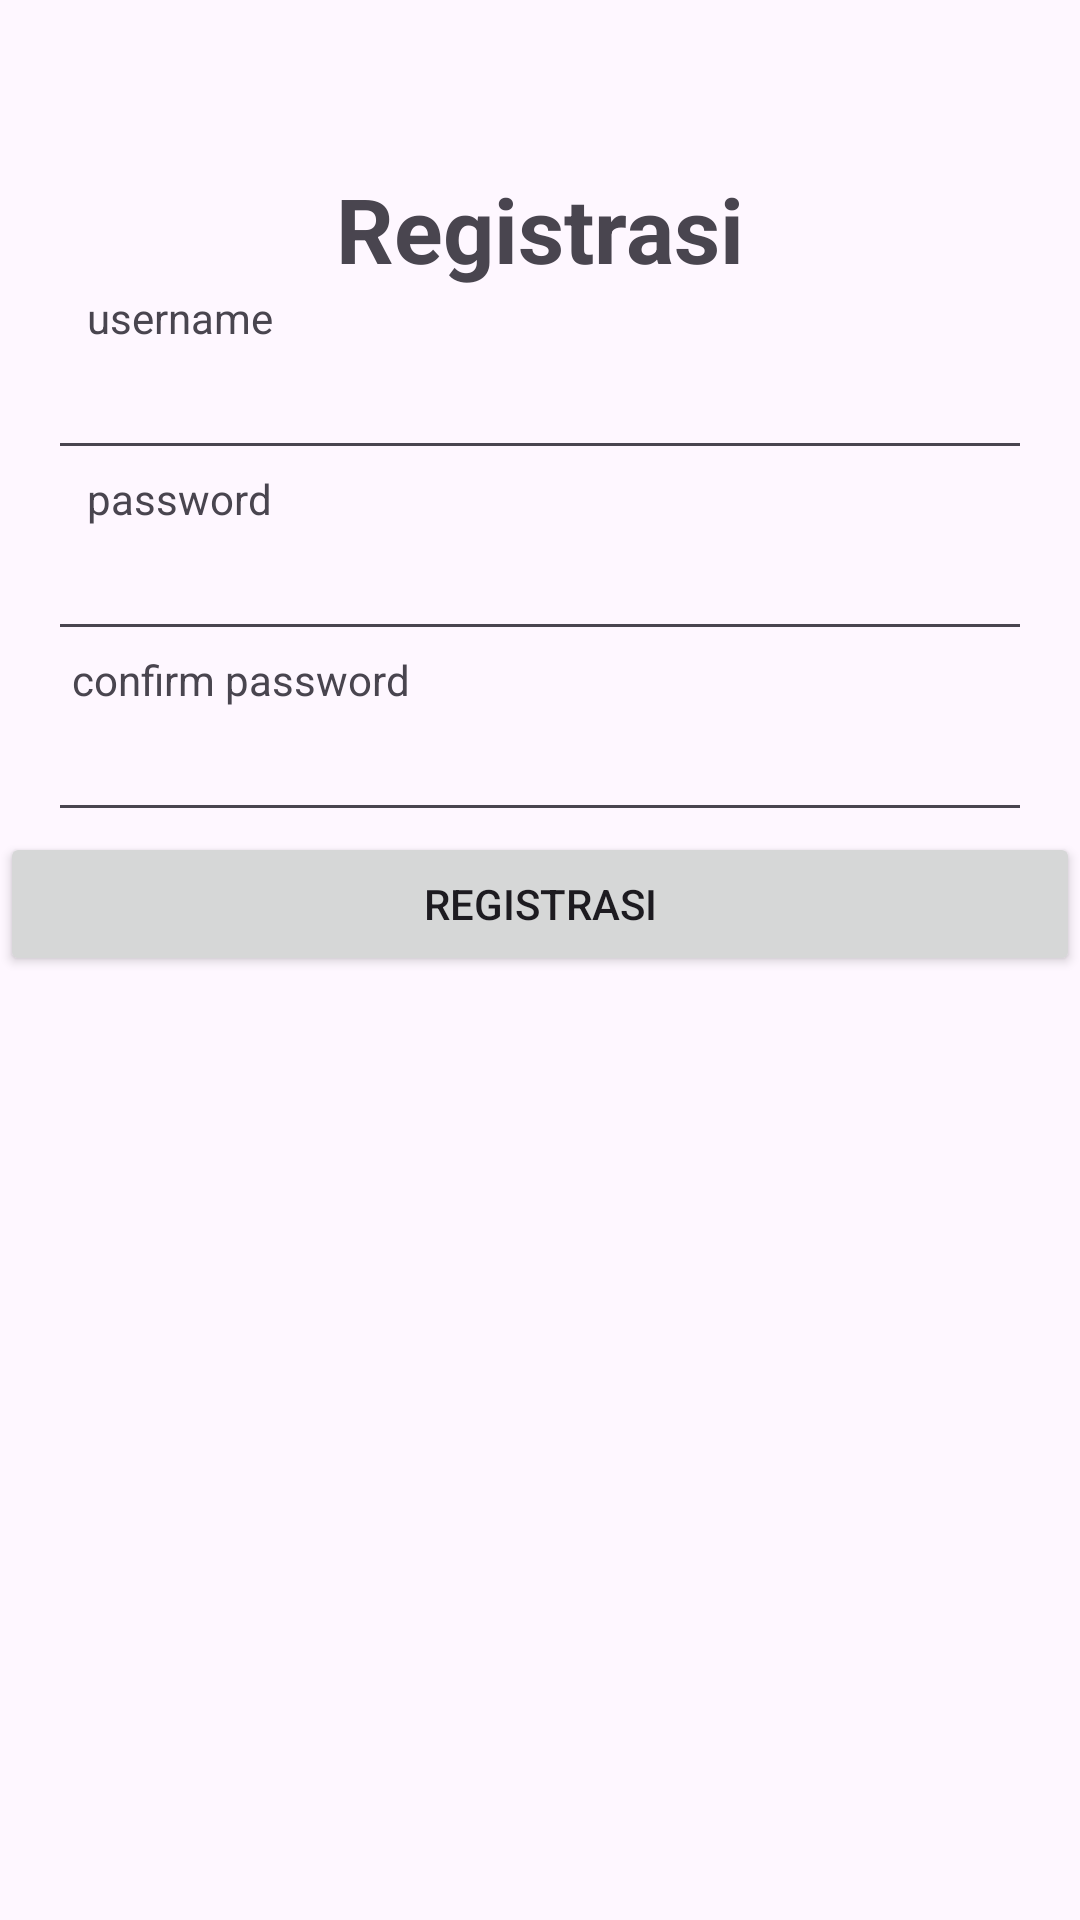

Here is an Android app screen rendered from its layout file. Give the layout XML and the strings, colors and styles it references.
<!-- AndroidManifest.xml: application theme Theme.MyMaulidQuran -->
<!-- res/layout/activity_register.xml -->
<?xml version="1.0" encoding="utf-8"?>
<androidx.constraintlayout.widget.ConstraintLayout xmlns:android="http://schemas.android.com/apk/res/android"
    xmlns:app="http://schemas.android.com/apk/res-auto"
    xmlns:tools="http://schemas.android.com/tools"
    android:layout_width="match_parent"
    android:layout_height="match_parent"
    tools:context=".loginActivity">

    <TextView
        android:id="@+id/textView"
        android:layout_width="wrap_content"
        android:layout_height="wrap_content"
        android:layout_marginTop="56dp"
        android:text="Registrasi"
        android:textSize="30sp"
        android:textStyle="bold"
        app:layout_constraintEnd_toEndOf="parent"
        app:layout_constraintStart_toStartOf="parent"
        app:layout_constraintTop_toTopOf="parent" />

    <TextView
        android:id="@+id/tv_username"
        android:layout_width="wrap_content"
        android:layout_height="wrap_content"
        android:text="username"
        app:layout_constraintTop_toBottomOf="@id/textView"
        app:layout_constraintEnd_toEndOf="parent"
        app:layout_constraintHorizontal_bias="0.097"
        app:layout_constraintStart_toStartOf="parent" />

    <EditText
        android:id="@+id/edt_username"
        android:layout_width="match_parent"
        android:layout_height="wrap_content"
        android:layout_marginStart="16dp"
        android:layout_marginEnd="16dp"
        app:layout_constraintTop_toBottomOf="@id/tv_username"
        app:layout_constraintEnd_toEndOf="parent"
        app:layout_constraintStart_toStartOf="parent" />

    <TextView
        android:id="@+id/tv_password"
        android:layout_width="wrap_content"
        android:layout_height="wrap_content"
        android:text="password"
        app:layout_constraintTop_toBottomOf="@id/edt_username"
        app:layout_constraintEnd_toEndOf="parent"
        app:layout_constraintHorizontal_bias="0.097"
        app:layout_constraintStart_toStartOf="parent" />

    <EditText
        android:id="@+id/edt_password"
        android:layout_width="match_parent"
        android:layout_height="wrap_content"
        android:layout_marginStart="16dp"
        android:layout_marginEnd="16dp"
        app:layout_constraintTop_toBottomOf="@id/tv_password"
        app:layout_constraintEnd_toEndOf="parent"
        app:layout_constraintStart_toStartOf="parent" />

    <TextView
        android:id="@+id/tv_confirm_password"
        android:layout_width="wrap_content"
        android:layout_height="wrap_content"
        android:text="confirm password"
        app:layout_constraintTop_toBottomOf="@id/edt_password"
        app:layout_constraintEnd_toEndOf="parent"
        app:layout_constraintHorizontal_bias="0.097"
        app:layout_constraintStart_toStartOf="parent" />

    <EditText
        android:id="@+id/edt_confirm_password"
        android:layout_width="match_parent"
        android:layout_height="wrap_content"
        android:layout_marginStart="16dp"
        android:layout_marginEnd="16dp"
        app:layout_constraintTop_toBottomOf="@id/tv_confirm_password"
        app:layout_constraintEnd_toEndOf="parent"
        app:layout_constraintStart_toStartOf="parent" />

    <Button
        android:id="@+id/btn_register"
        android:layout_width="match_parent"
        android:layout_height="wrap_content"
        android:text="Registrasi"
        app:layout_constraintEnd_toEndOf="parent"
        app:layout_constraintStart_toStartOf="parent"
        app:layout_constraintTop_toBottomOf="@id/edt_confirm_password"/>
</androidx.constraintlayout.widget.ConstraintLayout>
<!-- resources referenced by this layout -->
<resources>
  <style name="Theme.MyMaulidQuran" parent="Base.Theme.MyMaulidQuran" />
  <style name="Base.Theme.MyMaulidQuran" parent="Theme.Material3.DayNight.NoActionBar">
          
          
      </style>
</resources>
